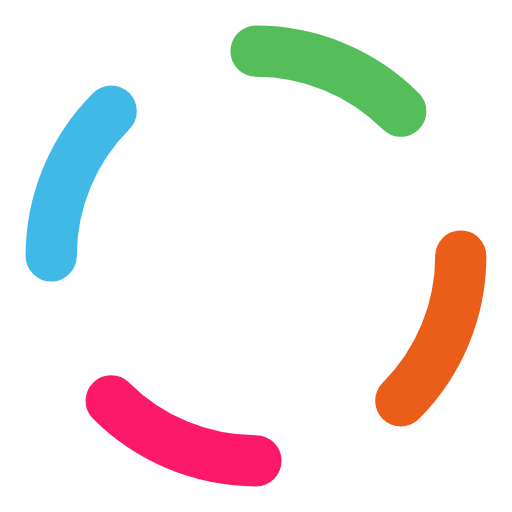
t = 0.00 s
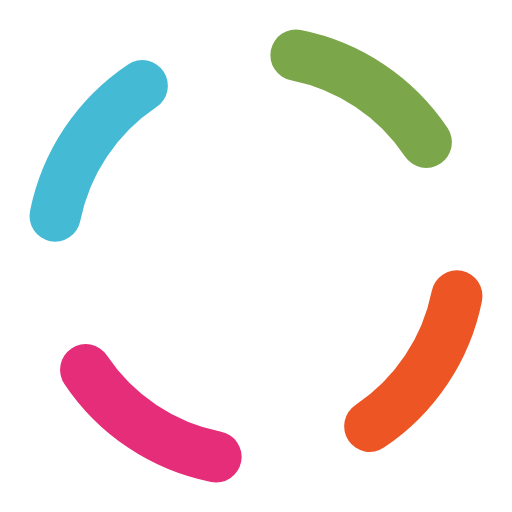
t = 0.13 s
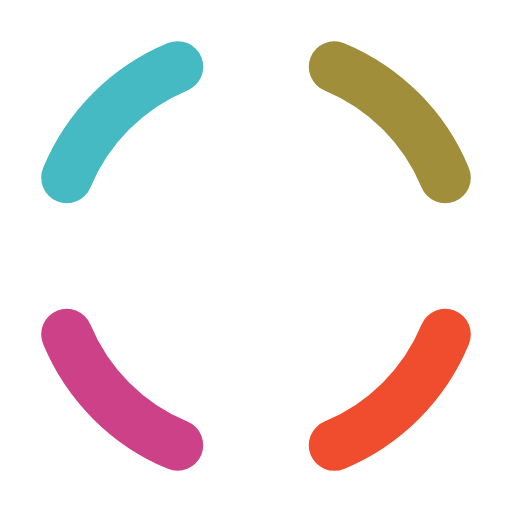
t = 0.25 s
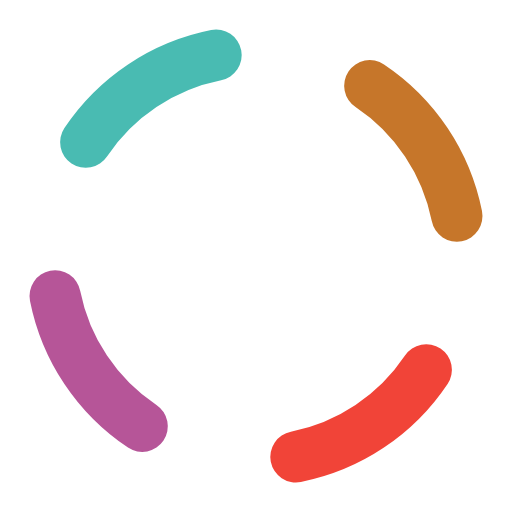
t = 0.38 s
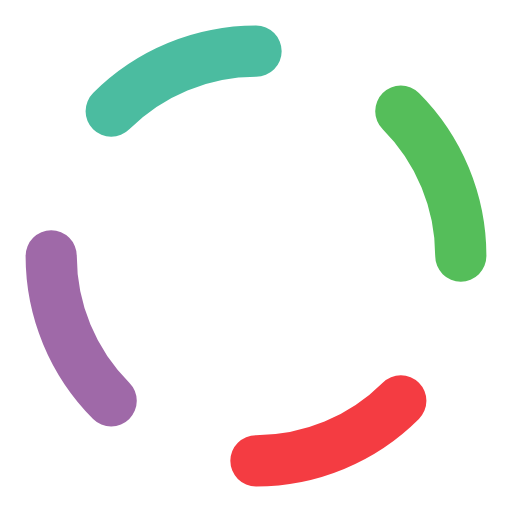
t = 0.50 s
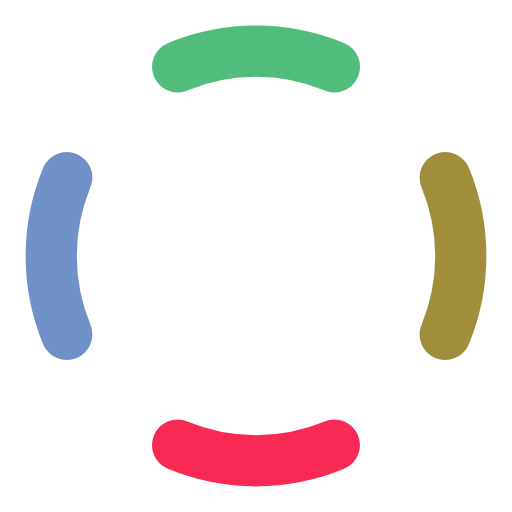
t = 0.75 s

The animated SVG that drew these frames (rendered in a browser with its animation timeline set to each time). Animation: 5 SMIL elements (animate=4,animateTransform=1); one cycle of 1.00 s, repeats indefinitely.

    <svg width="100%" height="100%" xmlns="http://www.w3.org/2000/svg" xmlns:xlink="http://www.w3.org/1999/xlink" viewBox="0 0 100 100" preserveAspectRatio="xMidYMid" style="background: none;"><g transform="rotate(11.8555 50 50)">
  <animateTransform attributeName="transform" type="rotate" values="0 50 50;90 50 50" keyTimes="0;1" dur="1s" repeatCount="indefinite"></animateTransform><circle cx="50" cy="50" r="40" stroke="#eb5e1a" fill="none" stroke-dasharray="31.41592653589793 251.32741228718345" stroke-linecap="round" stroke-width="10" transform="rotate(0 50 50)" class="">
  <animate attributeName="stroke" values="#eb5e1a;#fc1969" keyTimes="0;1" dur="1s" repeatCount="indefinite" class=""></animate>
</circle><circle cx="50" cy="50" r="40" stroke="#fc1969" fill="none" stroke-dasharray="31.41592653589793 251.32741228718345" stroke-linecap="round" stroke-width="10" transform="rotate(90 50 50)" class="">
  <animate attributeName="stroke" values="#fc1969;#41b9e6" keyTimes="0;1" dur="1s" repeatCount="indefinite"></animate>
</circle><circle cx="50" cy="50" r="40" stroke="#41b9e6" fill="none" stroke-dasharray="31.41592653589793 251.32741228718345" stroke-linecap="round" stroke-width="10" transform="rotate(180 50 50)">
  <animate attributeName="stroke" values="#41b9e6;#55be5a" keyTimes="0;1" dur="1s" repeatCount="indefinite"></animate>
</circle><circle cx="50" cy="50" r="40" stroke="#55be5a" fill="none" stroke-dasharray="31.41592653589793 251.32741228718345" stroke-linecap="round" stroke-width="10" transform="rotate(270 50 50)">
  <animate attributeName="stroke" values="#55be5a;#eb5e1a" keyTimes="0;1" dur="0.5s" repeatCount="indefinite"></animate>
</circle></g></svg>
